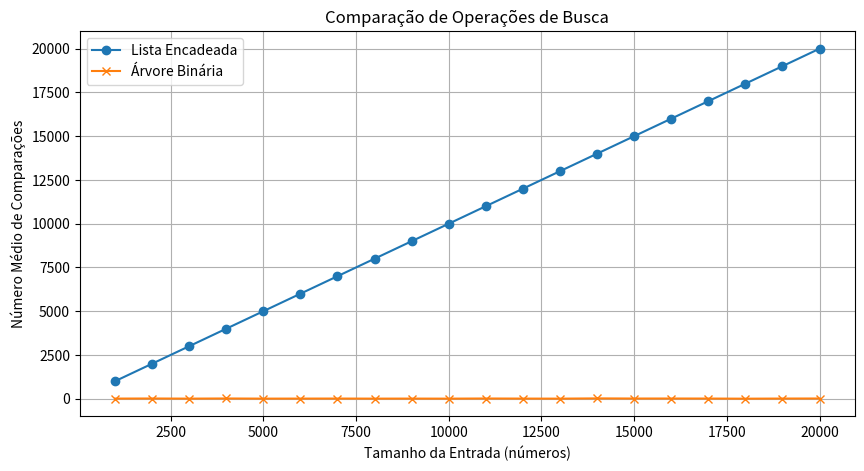

Here is the Python script that generated this plot:
import random
import matplotlib.pyplot as plt

# Definição da Lista Encadeada
class Node:
    def __init__(self, data):
        self.data = data
        self.next = None

class LinkedList:
    def __init__(self):
        self.head = None

    def insert(self, data):
        new_node = Node(data)
        new_node.next = self.head
        self.head = new_node

    def search(self, key):
        current = self.head
        count = 0
        while current:
            count += 1
            if current.data == key:
                return count  # Retorna o número de operações de busca
            current = current.next
        return count  # Retorna o número total de operações (não encontrado)

# Definição da Árvore Binária
class TreeNode:
    def __init__(self, data):
        self.data = data
        self.left = None
        self.right = None

class BinaryTree:
    def __init__(self):
        self.root = None

    def insert(self, data):
        if not self.root:
            self.root = TreeNode(data)
        else:
            self._insert_recursive(self.root, data)

    def _insert_recursive(self, node, data):
        if data < node.data:
            if node.left is None:
                node.left = TreeNode(data)
            else:
                self._insert_recursive(node.left, data)
        else:
            if node.right is None:
                node.right = TreeNode(data)
            else:
                self._insert_recursive(node.right, data)

    def search(self, key):
        return self._search_recursive(self.root, key, 0)

    def _search_recursive(self, node, key, count):
        if node is None:
            return count  # Retorna o número total de operações (não encontrado)
        count += 1
        if node.data == key:
            return count  # Retorna o número de operações de busca
        elif key < node.data:
            return self._search_recursive(node.left, key, count)
        else:
            return self._search_recursive(node.right, key, count)

# Geração de números aleatórios e inserção nas estruturas
max_num = 20000  # Alterado para 20.000
sizes = list(range(1000, max_num + 1, 1000))  # Tamanhos de entrada de 1.000 a 20.000
comparisons_linked_list = []
comparisons_binary_tree = []

for size in sizes:
    random_numbers = [random.randint(0, 9999) for _ in range(size)]

    # Inserindo números na lista encadeada
    linked_list = LinkedList()
    for num in random_numbers:
        linked_list.insert(num)

    # Inserindo números na árvore binária
    binary_tree = BinaryTree()
    for num in random_numbers:
        binary_tree.insert(num)

    # Testando a busca e contando operações
    search_counts_linked_list = []
    search_counts_binary_tree = []

    for _ in range(100):  # Testar busca em 100 números aleatórios
        chave = 999999#random.randint(0, 9999)
        search_counts_linked_list.append(linked_list.search(chave))
        search_counts_binary_tree.append(binary_tree.search(chave))

    comparisons_linked_list.append(sum(search_counts_linked_list) / len(search_counts_linked_list))
    comparisons_binary_tree.append(sum(search_counts_binary_tree) / len(search_counts_binary_tree))

# Plotando os resultados
plt.figure(figsize=(10, 5))
plt.plot(sizes, comparisons_linked_list, label='Lista Encadeada', marker='o')
plt.plot(sizes, comparisons_binary_tree, label='Árvore Binária', marker='x')
plt.title('Comparação de Operações de Busca')
plt.xlabel('Tamanho da Entrada (números)')
plt.ylabel('Número Médio de Comparações')
plt.legend()
plt.grid()
plt.show()
